The GitHub repository Deepchavan1/skin-cancer contains a labelled image folder "skindata-2" with 5 categories: akiec, bcc, bkl, mel, vasc. Examples follow, each with its label.

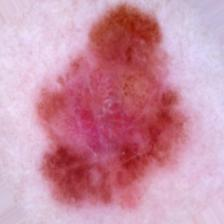
Label: mel

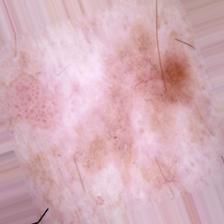
Label: akiec

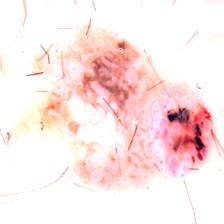
Label: bkl

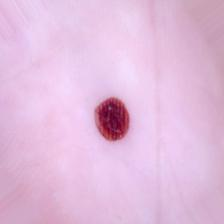
Label: vasc

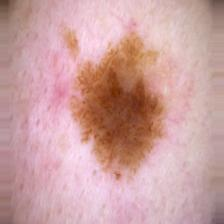
Label: bkl

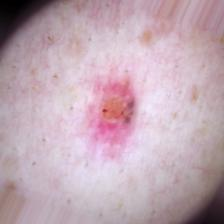
Label: bcc
